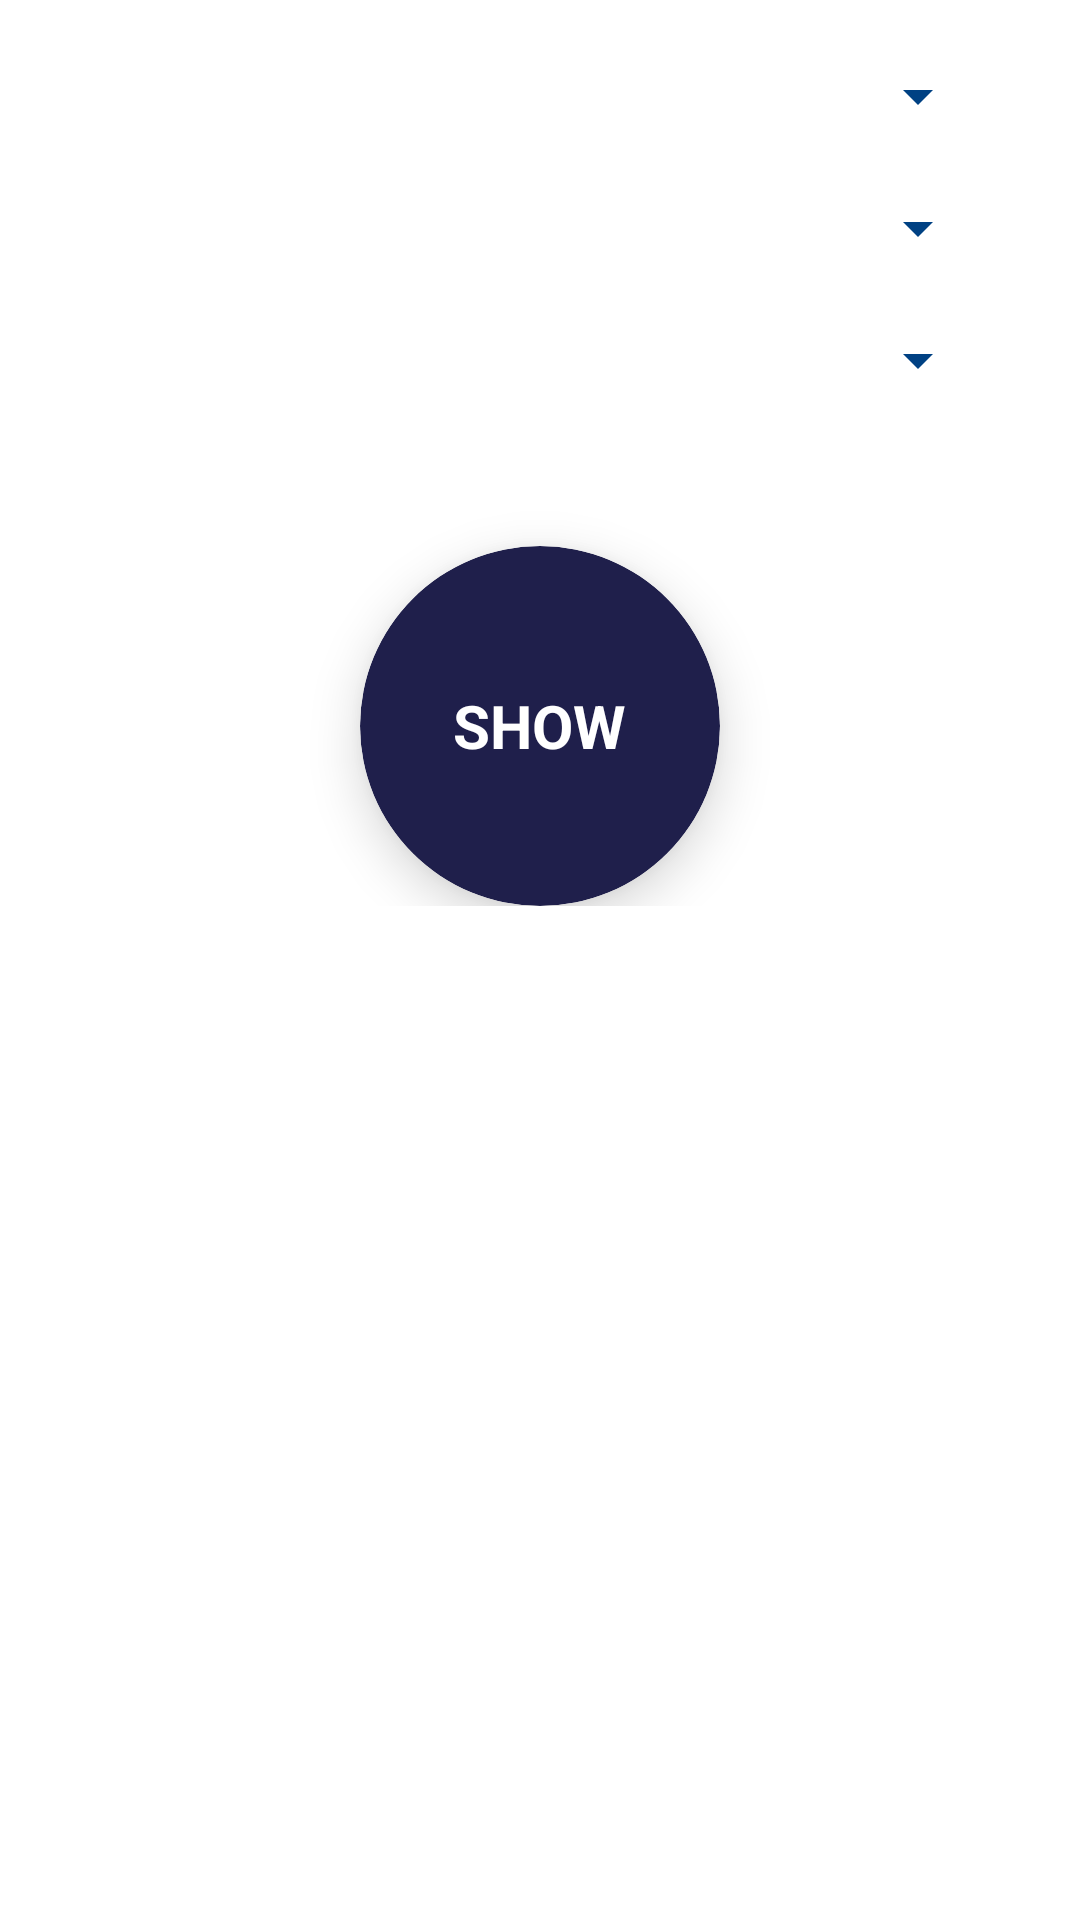

Android layout source for this screen:
<!-- AndroidManifest.xml: application theme Theme.LoginAppLecture1 -->
<!-- res/layout/fragment_time_table.xml -->
<?xml version="1.0" encoding="utf-8"?>
<FrameLayout xmlns:android="http://schemas.android.com/apk/res/android"
    xmlns:tools="http://schemas.android.com/tools"
    android:layout_width="match_parent"
    android:layout_height="match_parent"
    xmlns:app="http://schemas.android.com/apk/res-auto"
    tools:context=".MiniProject.ui.TimeTableFragment">


    <LinearLayout
        android:orientation="vertical"
        android:layout_width="match_parent"
        android:layout_height="wrap_content">

        <Spinner
            android:layout_marginTop="20dp"
            android:spinnerMode="dialog"
            android:backgroundTint="@color/colorPrimaryDark"
            android:id="@+id/spinner1"
            android:layout_width="match_parent"
            android:layout_height="wrap_content"
            android:layout_marginStart="34dp"
            android:textColor="#fff"
            android:layout_marginEnd="30dp" />


        <Spinner
            android:layout_marginTop="20dp"
            android:spinnerMode="dialog"
            android:backgroundTint="@color/colorPrimaryDark"
            android:id="@+id/spinner2"
            android:layout_width="match_parent"
            android:layout_height="wrap_content"
            android:layout_marginStart="34dp"
            android:textColor="#fff"
            android:layout_marginEnd="30dp" />


        <Spinner
            android:layout_marginTop="20dp"
            android:spinnerMode="dialog"
            android:backgroundTint="@color/colorPrimaryDark"
            android:id="@+id/spinner3"
            android:layout_width="match_parent"
            android:layout_height="wrap_content"
            android:layout_marginStart="34dp"
            android:textColor="#fff"
            android:layout_marginEnd="30dp" />


        <androidx.cardview.widget.CardView
            android:clickable="true"
            android:elevation="10dp"
            app:cardElevation="10dp"
            android:id="@+id/btnShowCard"
            android:layout_gravity="center_horizontal"
            android:layout_marginTop="50dp"
            app:cardCornerRadius="300dp"
            app:cardBackgroundColor="#1F1F4B"
            android:layout_width="120dp"
            android:layout_height="120dp">

            <TextView
                android:textStyle="bold"
                android:textSize="20sp"
                android:textColor="@color/white"
                android:layout_gravity="center_vertical|center_horizontal"
                android:text="SHOW"
                android:layout_width="wrap_content"
                android:layout_height="wrap_content"/>

        </androidx.cardview.widget.CardView>

    </LinearLayout>


</FrameLayout>
<!-- resources referenced by this layout -->
<resources>
  <color name="colorPrimaryDark">#004183</color>
  <color name="white">#FFFFFFFF</color>
  <style name="Theme.LoginAppLecture1" parent="Theme.MaterialComponents.DayNight.DarkActionBar">
          
          <item name="colorPrimary">@color/purple_500</item>
          <item name="colorPrimaryVariant">@color/purple_700</item>
          <item name="colorOnPrimary">@color/white</item>
          
          <item name="colorSecondary">@color/teal_200</item>
          <item name="colorSecondaryVariant">@color/teal_700</item>
          <item name="colorOnSecondary">@color/black</item>
          
          <item name="android:statusBarColor" tools:targetApi="l">?attr/colorPrimaryVariant</item>
          
      </style>
  <color name="purple_500">#FF6200EE</color>
  <color name="purple_700">#FF3700B3</color>
  <color name="teal_200">#FF03DAC5</color>
  <color name="teal_700">#FF018786</color>
  <color name="black">#FF000000</color>
</resources>
